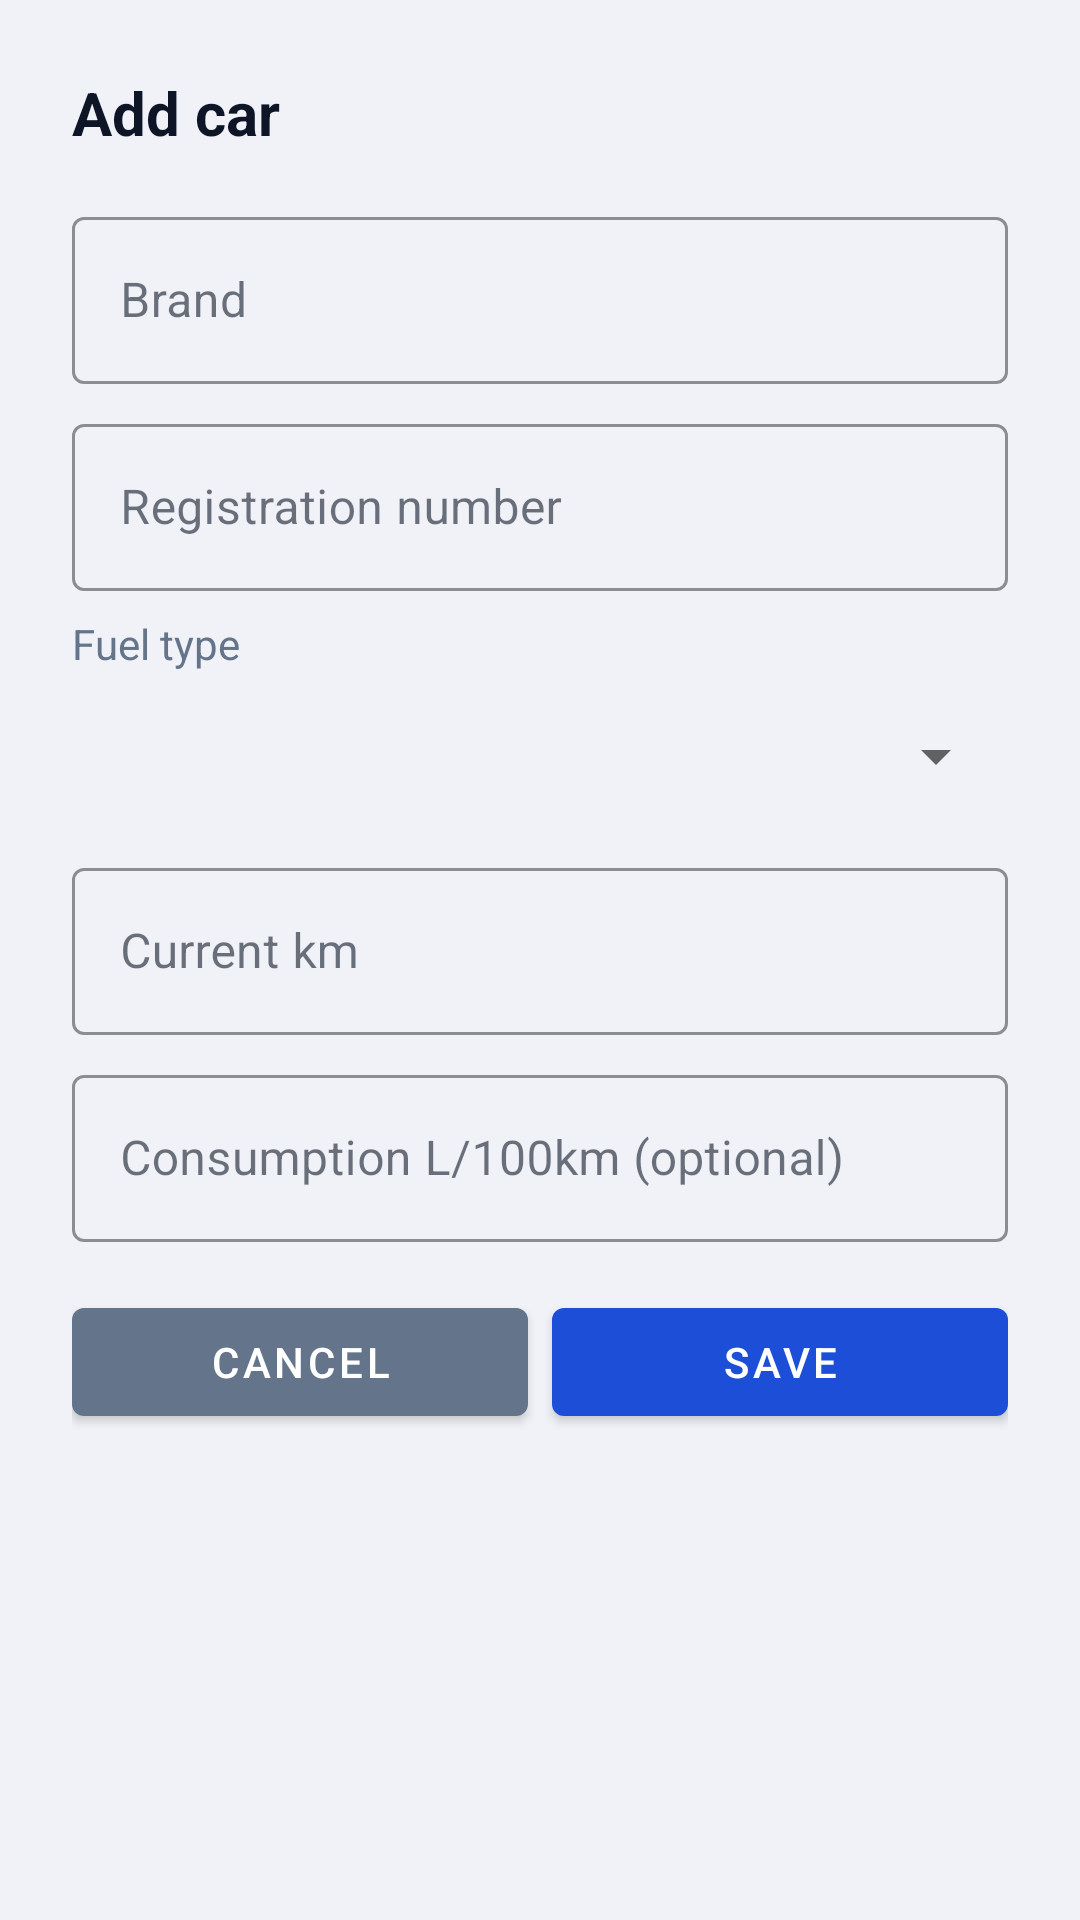

Here is an Android app screen rendered from its layout file. Give the layout XML and the strings, colors and styles it references.
<!-- AndroidManifest.xml: application theme Theme.CarSharing -->
<!-- res/layout/dialog_add_car.xml -->
<?xml version="1.0" encoding="utf-8"?>
<ScrollView xmlns:android="http://schemas.android.com/apk/res/android"
    xmlns:app="http://schemas.android.com/apk/res-auto"
    android:layout_width="match_parent"
    android:layout_height="wrap_content">
    <LinearLayout
        android:layout_width="match_parent"
        android:layout_height="wrap_content"
        android:orientation="vertical"
        android:padding="24dp">
        <TextView android:layout_width="wrap_content" android:layout_height="wrap_content"
            android:text="@string/add_car_title" android:textSize="20sp" android:textStyle="bold" android:textColor="@color/on_surface" />
        <com.google.android.material.textfield.TextInputLayout
            android:id="@+id/dialog_brand"
            style="@style/Widget.MaterialComponents.TextInputLayout.OutlinedBox"
            android:layout_width="match_parent"
            android:layout_height="wrap_content"
            android:layout_marginTop="16dp"
            android:hint="@string/hint_brand"
            app:boxStrokeColor="@color/accent">
            <com.google.android.material.textfield.TextInputEditText android:id="@+id/dialog_brand_et"
                android:layout_width="match_parent" android:layout_height="wrap_content" android:inputType="text" />
        </com.google.android.material.textfield.TextInputLayout>
        <com.google.android.material.textfield.TextInputLayout
            android:id="@+id/dialog_reg"
            style="@style/Widget.MaterialComponents.TextInputLayout.OutlinedBox"
            android:layout_width="match_parent"
            android:layout_height="wrap_content"
            android:layout_marginTop="8dp"
            android:hint="@string/hint_registration"
            app:boxStrokeColor="@color/accent">
            <com.google.android.material.textfield.TextInputEditText android:id="@+id/dialog_reg_et"
                android:layout_width="match_parent" android:layout_height="wrap_content" android:inputType="text" />
        </com.google.android.material.textfield.TextInputLayout>
        <TextView android:layout_width="wrap_content" android:layout_height="wrap_content"
            android:text="@string/hint_fuel_type" android:textSize="14sp" android:textColor="@color/on_surface_variant" android:layout_marginTop="8dp" />
        <Spinner android:id="@+id/dialog_fuel_type"
            android:layout_width="match_parent" android:layout_height="wrap_content"
            android:minHeight="48dp" android:layout_marginTop="4dp" />
        <com.google.android.material.textfield.TextInputLayout
            android:id="@+id/dialog_km"
            style="@style/Widget.MaterialComponents.TextInputLayout.OutlinedBox"
            android:layout_width="match_parent"
            android:layout_height="wrap_content"
            android:layout_marginTop="8dp"
            android:hint="@string/hint_current_km"
            app:boxStrokeColor="@color/accent">
            <com.google.android.material.textfield.TextInputEditText android:id="@+id/dialog_km_et"
                android:layout_width="match_parent" android:layout_height="wrap_content" android:inputType="number" />
        </com.google.android.material.textfield.TextInputLayout>
        <com.google.android.material.textfield.TextInputLayout
            android:id="@+id/dialog_consumption"
            style="@style/Widget.MaterialComponents.TextInputLayout.OutlinedBox"
            android:layout_width="match_parent"
            android:layout_height="wrap_content"
            android:layout_marginTop="8dp"
            android:hint="@string/hint_consumption_optional"
            app:boxStrokeColor="@color/accent">
            <com.google.android.material.textfield.TextInputEditText android:id="@+id/dialog_consumption_et"
                android:layout_width="match_parent" android:layout_height="wrap_content" android:inputType="numberDecimal" />
        </com.google.android.material.textfield.TextInputLayout>
        <TextView android:id="@+id/dialog_car_error" android:layout_width="match_parent" android:layout_height="wrap_content"
            android:textColor="@color/error" android:visibility="gone" android:layout_marginTop="8dp" />
        <LinearLayout android:layout_width="match_parent" android:layout_height="wrap_content" android:layout_marginTop="16dp" android:orientation="horizontal">
            <com.google.android.material.button.MaterialButton android:id="@+id/dialog_car_cancel"
                android:layout_width="0dp" android:layout_height="wrap_content" android:layout_weight="1" android:layout_marginEnd="8dp"
                android:text="@string/cancel" app:backgroundTint="@color/on_surface_variant" />
            <com.google.android.material.button.MaterialButton android:id="@+id/dialog_car_save"
                android:layout_width="0dp" android:layout_height="wrap_content" android:layout_weight="1"
                android:text="@string/save" app:backgroundTint="@color/accent" />
        </LinearLayout>
    </LinearLayout>
</ScrollView>
<!-- resources referenced by this layout -->
<resources>
  <color name="accent">#1D4ED8</color>
  <color name="error">#DC2626</color>
  <color name="on_surface">#0D1526</color>
  <color name="on_surface_variant">#64748B</color>
  <string name="add_car_title">Add car</string>
  <string name="cancel">Cancel</string>
  <string name="hint_brand">Brand</string>
  <string name="hint_consumption_optional">Consumption L/100km (optional)</string>
  <string name="hint_current_km">Current km</string>
  <string name="hint_fuel_type">Fuel type</string>
  <string name="hint_registration">Registration number</string>
  <string name="save">Save</string>
  <style name="Theme.CarSharing" parent="Theme.MaterialComponents.DayNight.NoActionBar">
          <item name="colorPrimary">@color/primary</item>
          <item name="colorPrimaryVariant">@color/primary_variant</item>
          <item name="colorOnPrimary">@color/on_primary</item>
          <item name="colorSecondary">@color/accent</item>
          <item name="colorSecondaryVariant">@color/accent_variant</item>
          <item name="colorOnSecondary">@color/on_accent</item>
          <item name="android:colorBackground">@color/surface</item>
          <item name="android:statusBarColor">@color/toolbar_bg</item>
          <item name="android:navigationBarColor">@color/surface</item>
          <item name="colorSurface">@color/surface</item>
          <item name="colorOnSurface">@color/on_surface</item>
          <item name="colorOnSurfaceVariant">@color/on_surface_variant</item>
          <item name="colorOutline">@color/outline</item>
          <item name="colorError">@color/error</item>
          <item name="colorOnError">@color/on_error</item>
          
          <item name="colorControlActivated">@color/primary</item>
          <item name="colorControlHighlight">@color/join_badge_bg</item>
      </style>
  <color name="primary">#1D4ED8</color>
  <color name="primary_variant">#1E40AF</color>
  <color name="on_primary">#FFFFFF</color>
  <color name="accent_variant">#1E40AF</color>
  <color name="on_accent">#FFFFFF</color>
  <color name="surface">#F0F2F7</color>
  <color name="toolbar_bg">#FFFFFF</color>
  <color name="outline">#CBD5E1</color>
  <color name="on_error">#FFFFFF</color>
  <color name="join_badge_bg">#EFF6FF</color>
</resources>
